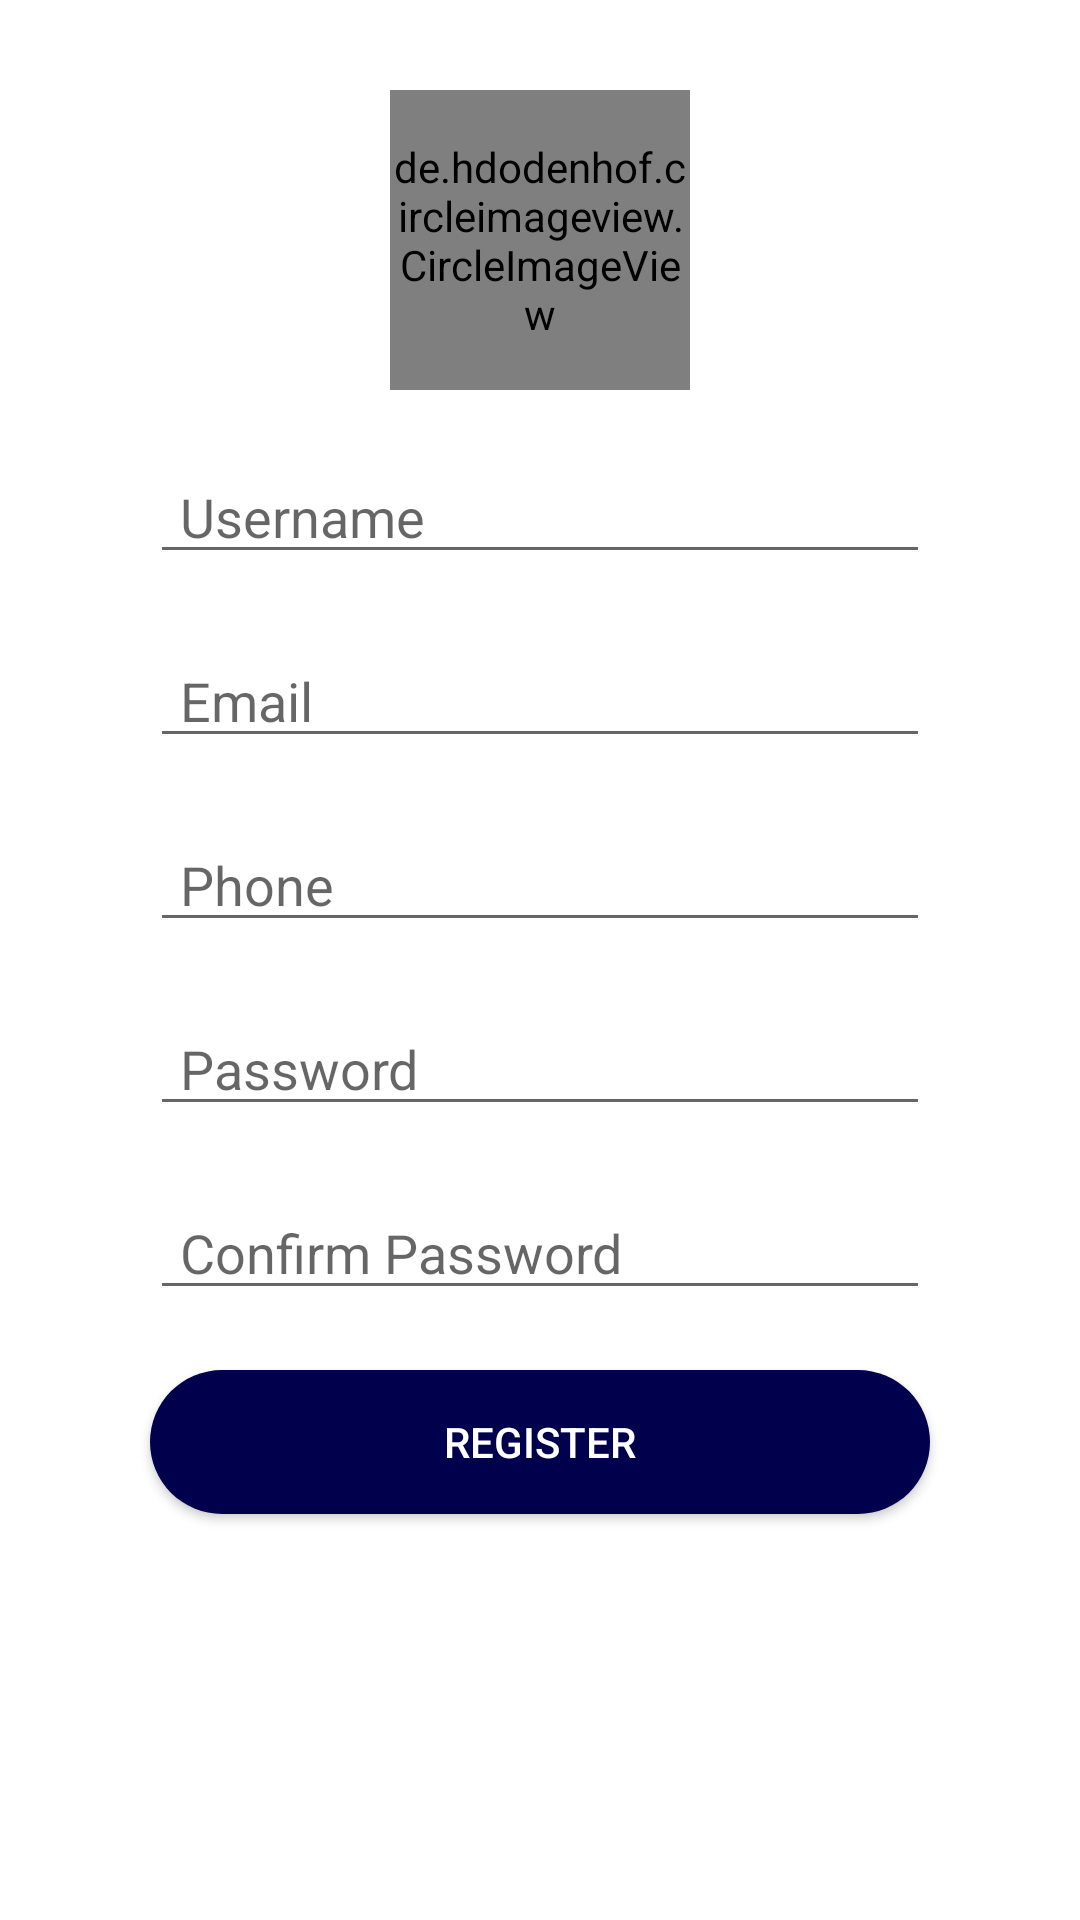

Write the Android layout XML for this screen, with the resource values it uses.
<!-- AndroidManifest.xml: application theme Theme.DiabetesHealthMonitoringApplication -->
<!-- res/layout/activity_registration.xml -->
<?xml version="1.0" encoding="utf-8"?>

<LinearLayout xmlns:android="http://schemas.android.com/apk/res/android"
    xmlns:tools="http://schemas.android.com/tools"
    android:layout_width="match_parent"
    xmlns:app="http://schemas.android.com/apk/res-auto"
    android:orientation="vertical"
    android:padding="30dp"
    android:layout_height="wrap_content"
    tools:context=".Registration">


    <de.hdodenhof.circleimageview.CircleImageView
        android:id="@+id/image"
        android:layout_width="100dp"
        android:layout_height="100dp"
        android:layout_gravity="center_horizontal"
        android:src="@drawable/outline_account_circle_24"
        app:civ_border_color="@color/black"
        app:civ_border_width="1dp" />


    <EditText
        android:id="@+id/username_register"
        android:layout_width="match_parent"
        android:layout_marginStart="20dp"
        android:layout_marginEnd="20dp"
        android:ems="10"
        android:hint="@string/username"
        android:inputType="textPersonName"
        android:paddingStart="10dp"
        android:layout_height="wrap_content"
        android:layout_marginTop="20dp"
        android:paddingEnd="10dp" />

    <EditText
        android:id="@+id/email_register"
        android:layout_width="match_parent"
        android:layout_height="wrap_content"
        android:hint="@string/email"
        android:ems="10"
        android:layout_marginStart="20dp"
        android:layout_marginEnd="20dp"
        android:inputType="textEmailAddress"
        android:paddingStart="10dp"
        android:layout_marginTop="20dp"
        android:paddingEnd="10dp" />

    <EditText
        android:id="@+id/phone_no_register"
        android:layout_width="match_parent"
        android:layout_height="wrap_content"
        android:layout_marginTop="20dp"
        android:hint="@string/phone"
        android:layout_marginStart="20dp"
        android:layout_marginEnd="20dp"
        android:ems="10"
        android:paddingStart="10dp"
        android:paddingEnd="10dp"
        android:inputType="phone" />

    <EditText
        android:id="@+id/password_register"
        android:layout_width="match_parent"
        android:layout_height="wrap_content"
        android:hint="@string/password"
        android:ems="10"
        android:layout_marginStart="20dp"
        android:layout_marginEnd="20dp"
        android:inputType="textPassword"
        android:paddingStart="10dp"
        android:layout_marginTop="20dp"
        android:paddingEnd="10dp" />

    <EditText
        android:id="@+id/confirm_password"
        android:layout_width="match_parent"
        android:layout_height="wrap_content"
        android:hint="@string/confirm_password"
        android:ems="10"
        android:layout_marginStart="20dp"
        android:layout_marginEnd="20dp"
        android:inputType="textPassword"
        android:paddingStart="10dp"
        android:layout_marginTop="20dp"
        android:paddingEnd="10dp" />

    <Button
        android:id="@+id/register"
        android:layout_width="match_parent"
        android:layout_height="wrap_content"
        android:layout_marginTop="20dp"
        android:layout_marginStart="20dp"
        android:layout_marginEnd="20dp"
        android:paddingStart="10dp"
        android:paddingEnd="10dp"
        android:background="@drawable/round_button"
        android:text="@string/Register"
        android:textColor="@color/white" />

</LinearLayout>
<!-- resources referenced by this layout -->
<resources>
  <!-- drawable round_button (drawable) -->
  <?xml version="1.0" encoding="utf-8"?>
  
  <shape xmlns:android="http://schemas.android.com/apk/res/android">
      android:shape="rectangle">
  
      <corners android:radius="30dp"/>
      <solid android:color="#00004d"/>
  
  </shape>
  <string name="Register">Register</string>
  <string name="confirm_password">Confirm Password</string>
  <string name="email">Email</string>
  <string name="password">Password</string>
  <string name="phone">Phone</string>
  <string name="username">Username</string>
  <style name="Theme.DiabetesHealthMonitoringApplication" parent="Theme.MaterialComponents.DayNight.DarkActionBar">
          
          <item name="colorPrimary">@color/purple_500</item>
          <item name="colorPrimaryVariant">@color/purple_700</item>
          <item name="colorOnPrimary">@color/white</item>
          
          <item name="colorSecondary">@color/teal_200</item>
          <item name="colorSecondaryVariant">@color/teal_700</item>
          <item name="colorOnSecondary">@color/black</item>
          
          <item name="android:statusBarColor" tools:targetApi="l">?attr/colorPrimaryVariant</item>
          
      </style>
  <!-- not gathered from this repository: default colours our renderer supplied (Android Studio template values) -->
  <color name="purple_500">#FF6200EE</color>
  <color name="purple_700">#FF3700B3</color>
  <color name="teal_200">#FF03DAC5</color>
  <color name="teal_700">#FF018786</color>
  <color name="black">#FF000000</color>
  <color name="white">#FFFFFFFF</color>
</resources>
